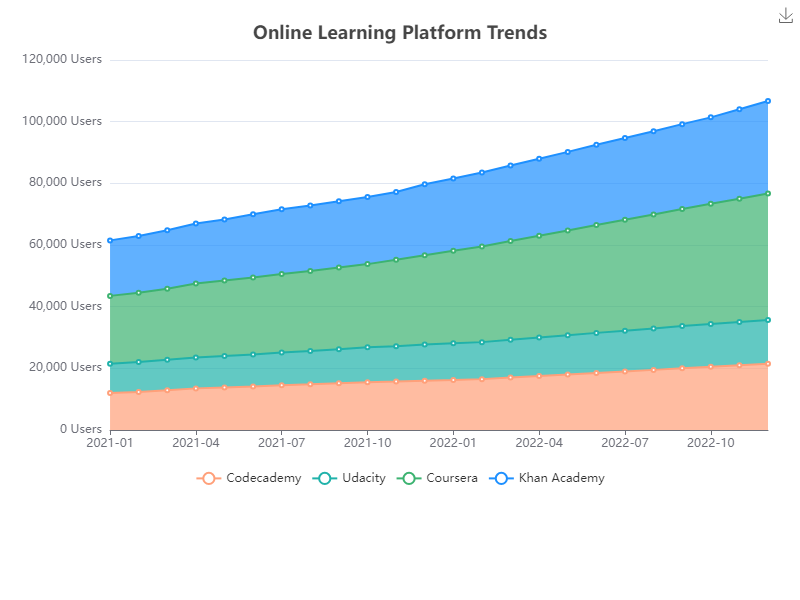

Source data for this figure (header and first rows):
Date, Codecademy, Udacity, Coursera, Khan Academy
2021-01, 12000, 9500, 22000, 18000
2021-02, 12350, 9700, 22500, 18400
2021-03, 12900, 9900, 23000, 19000
2021-04, 13500, 10000, 24000, 19500
2021-05, 13800, 10200, 24500, 19800
2021-06, 14100, 10350, 25000, 20500
2021-07, 14500, 10600, 25500, 21000
2021-08, 14800, 10800, 26000, 21200
2021-09, 15200, 11000, 26500, 21500
2021-10, 15500, 11300, 27000, 21800
2021-11, 15700, 11500, 28000, 22000
2021-12, 16000, 11700, 29000, 23000
2022-01, 16200, 11900, 30000, 23500
2022-02, 16500, 12000, 31000, 24000
2022-03, 17000, 12300, 32000, 24500
2022-04, 17500, 12500, 33000, 25000
2022-05, 18000, 12700, 34000, 25500
2022-06, 18500, 13000, 35000, 26000
2022-07, 19000, 13200, 36000, 26500
2022-08, 19500, 13400, 37000, 27000
2022-09, 20000, 13700, 38000, 27500
2022-10, 20500, 13900, 39000, 28000
2022-11, 21000, 14000, 40000, 29000
2022-12, 21500, 14200, 41000, 30000
